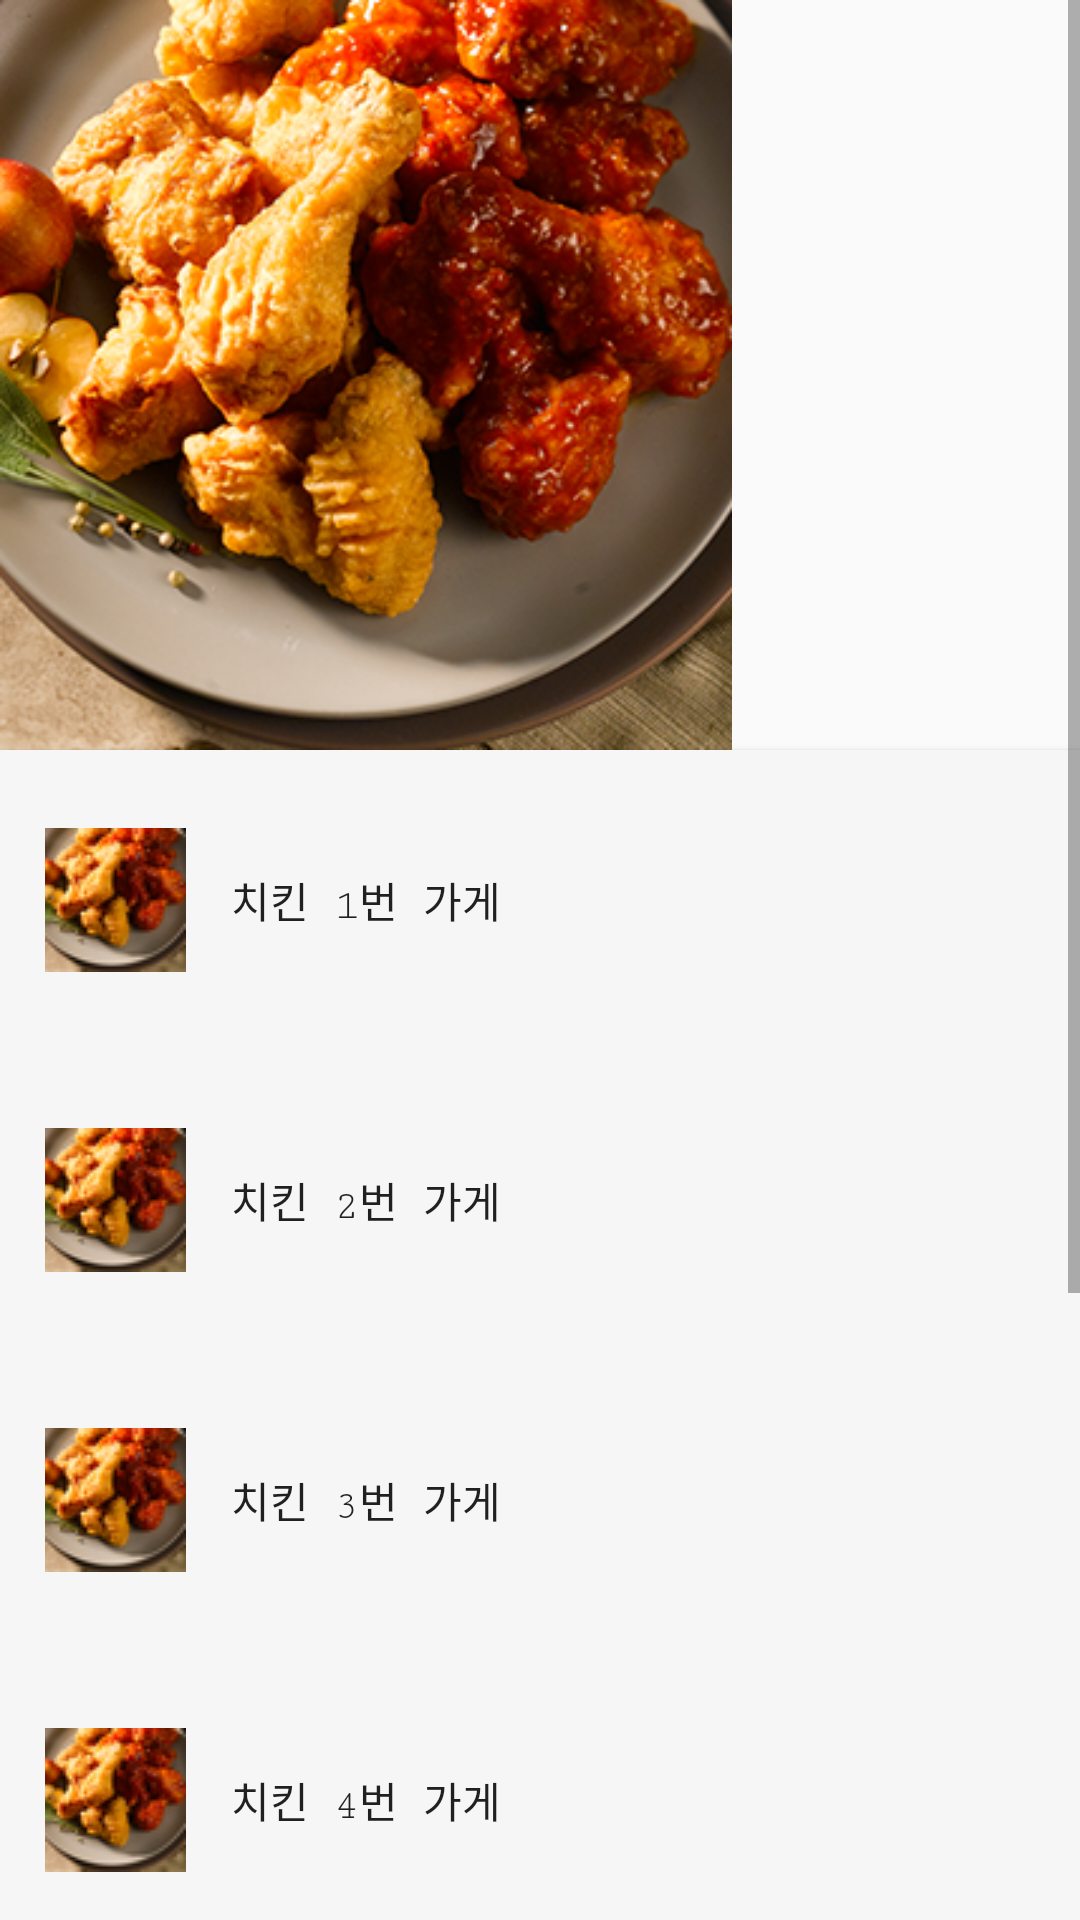

Write the Android layout XML for this screen, with the resource values it uses.
<!-- AndroidManifest.xml: application theme AppTheme.NoActionBar -->
<!-- res/layout/activity_chicken.xml -->
<?xml version="1.0" encoding="utf-8"?>
<androidx.constraintlayout.widget.ConstraintLayout xmlns:android="http://schemas.android.com/apk/res/android"
    xmlns:app="http://schemas.android.com/apk/res-auto"
    xmlns:tools="http://schemas.android.com/tools"
    android:layout_width="match_parent"
    android:layout_height="match_parent"
    tools:context=".Chicken">

    <androidx.constraintlayout.widget.Guideline
        android:id="@+id/guideline"
        android:layout_width="wrap_content"
        android:layout_height="wrap_content"
        android:orientation="vertical" />

    <ScrollView
        android:id="@+id/scrollView2"
        android:layout_width="fill_parent"
        android:layout_height="fill_parent"
        android:layout_marginBottom="0dp"
        android:gravity="center"
        app:layout_constraintBottom_toBottomOf="parent"
        tools:layout_editor_absoluteX="1dp">

        <LinearLayout
            android:layout_width="fill_parent"
            android:layout_height="fill_parent"
            android:orientation="vertical">

            <ImageView
                android:id="@+id/imageView"
                android:layout_width="wrap_content"
                android:layout_height="250dp"
                android:scaleType="fitStart"
                android:src="@drawable/chi"
                android:gravity="top"
                tools:layout_editor_absoluteX="16dp"
                tools:layout_editor_absoluteY="197dp" />

            <Button
                android:id="@+id/button1"
                android:layout_width="fill_parent"
                android:layout_height="100dp"
                android:drawableStart="@drawable/chi_icon"
                android:gravity="left|center_vertical"
                android:paddingLeft="15dp"
                android:drawablePadding="15dp"
                android:scaleType="fitStart"
                android:text="치킨 1번 가게"
                android:background="#F6F6F6"
                android:fontFamily="serif-monospace"
                />

            <Button
                android:id="@+id/button2"
                android:layout_width="match_parent"
                android:layout_height="100dp"
                android:drawableStart="@drawable/chi_icon"
                android:gravity="left|center_vertical"
                android:paddingLeft="15dp"
                android:drawablePadding="15dp"
                android:scaleType="fitStart"
                android:text="치킨 2번 가게"
                android:background="#F6F6F6"
                android:fontFamily="serif-monospace" />

            <Button
                android:id="@+id/button3"
                android:layout_width="match_parent"
                android:layout_height="100dp"
                android:drawableStart="@drawable/chi_icon"
                android:gravity="left|center_vertical"
                android:paddingLeft="15dp"
                android:drawablePadding="15dp"
                android:scaleType="fitStart"
                android:text="치킨 3번 가게"
                android:background="#F6F6F6"
                android:fontFamily="serif-monospace" />

            <Button
                android:id="@+id/button4"
                android:layout_width="match_parent"
                android:layout_height="100dp"
                android:drawableStart="@drawable/chi_icon"
                android:gravity="left|center_vertical"
                android:paddingLeft="15dp"
                android:drawablePadding="15dp"
                android:scaleType="fitStart"
                android:text="치킨 4번 가게"
                android:background="#F6F6F6"
                android:fontFamily="serif-monospace" />

            <Button
                android:id="@+id/button5"
                android:layout_width="match_parent"
                android:layout_height="100dp"
                android:drawableStart="@drawable/chi_icon"
                android:gravity="left|center_vertical"
                android:paddingLeft="15dp"
                android:drawablePadding="15dp"
                android:scaleType="fitStart"
                android:text="치킨 5번 가게"
                android:background="#F6F6F6"
                android:fontFamily="serif-monospace" />

            <Button
                android:id="@+id/button6"
                android:layout_width="match_parent"
                android:layout_height="100dp"
                android:drawableStart="@drawable/chi_icon"
                android:gravity="left|center_vertical"
                android:paddingLeft="15dp"
                android:drawablePadding="15dp"
                android:scaleType="fitStart"
                android:text="치킨 6번 가게"
                android:background="#F6F6F6"
                android:fontFamily="serif-monospace" />

            <Button
                android:id="@+id/button7"
                android:layout_width="match_parent"
                android:layout_height="100dp"
                android:drawableStart="@drawable/chi_icon"
                android:gravity="left|center_vertical"
                android:paddingLeft="15dp"
                android:drawablePadding="15dp"
                android:scaleType="fitStart"
                android:text="치킨 7번 가게"
                android:background="#F6F6F6"
                android:fontFamily="serif-monospace" />

        </LinearLayout>

    </ScrollView>

</androidx.constraintlayout.widget.ConstraintLayout>
<!-- resources referenced by this layout -->
<resources>
  <!-- drawable chi: png bitmap (drawable-v24, 164641 bytes) -->
  <!-- drawable chi_icon: png bitmap (drawable-v24, 5817 bytes) -->
  <style name="AppTheme.NoActionBar">
          <item name="windowActionBar">false</item>
          <item name="windowNoTitle">true</item>
      </style>
</resources>
